Run: headless pygame with SDL's dummy video driver; simulated clock (each Clock.tick advances the game by its frame time, no real sleeping); random seed 0; keys injected as events and as key.get_pressed() state; no mouse input.
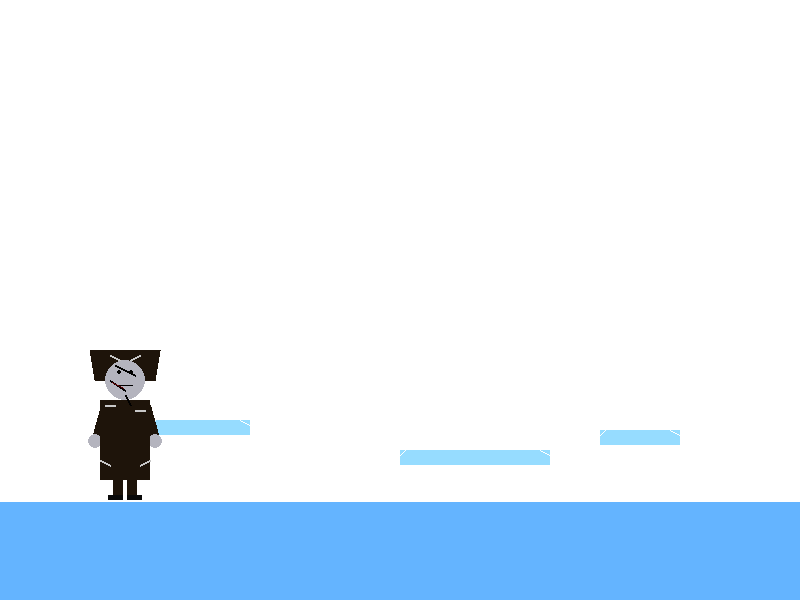
Frame 1 of 4 · flips 1–60 · no input
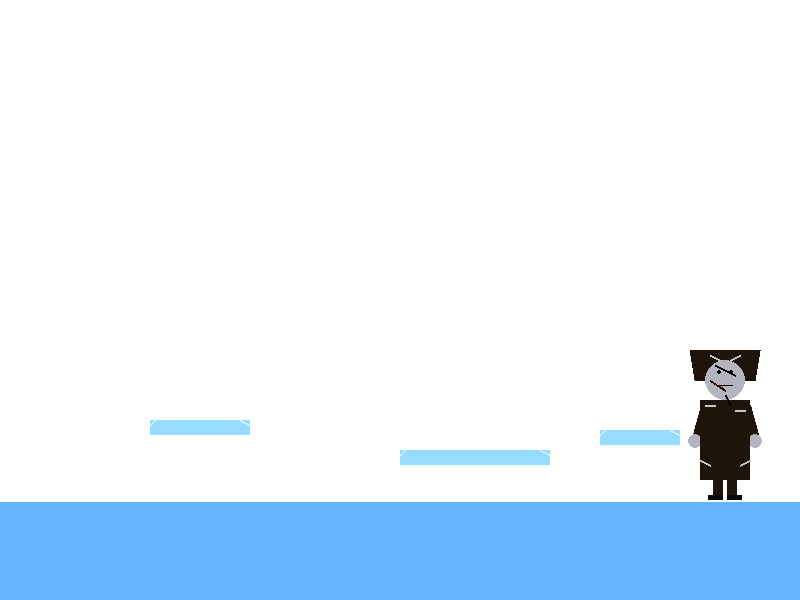
Frame 2 of 4 · flips 61–180 · tapped SPACE, RETURN · held RIGHT (→), D
Frame 3 of 4 · flips 181–300 · held DOWN (↓), S · screen unchanged from frame 2, image omitted
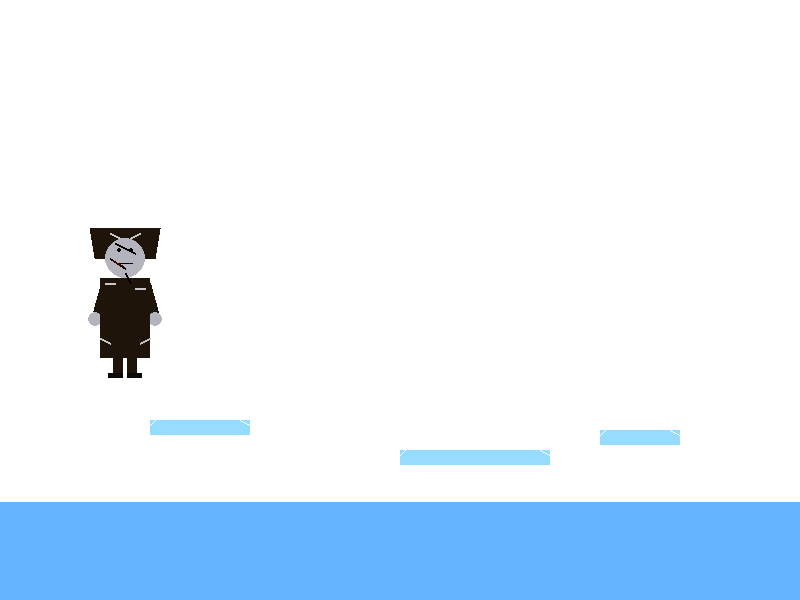
Frame 4 of 4 · flips 301–420 · held LEFT (←), A, UP (↑), W

The pygame program that drew these frames:

import pygame
import sys

# --- Inicialización ---
pygame.init()
ANCHO, ALTO = 800, 600
pantalla = pygame.display.set_mode((ANCHO, ALTO))
pygame.display.set_caption("Frankenstein 2D by GerardoMH")
clock = pygame.time.Clock()

# --- Colores ---
BLANCO = (255, 255, 255)
GRIS_CADAVERICO = (180, 180, 190) # Piel pálida
NEGRO = (0, 0, 0)
MARRON_OSCURO_ABRIGO = (30, 20, 10) # Abrigo muy oscuro, casi negro
ROJO_OSCURO_HERIDA = (100, 0, 0) # Para simular heridas
GRIS_CLARO = (200, 200, 200) # Para el efecto de nieve/desgaste en el abrigo
NEGRO_ZAPATO = (10, 10, 10) # Color para los zapatos
AZUL_HIELO = (150, 220, 255) # Color para las plataformas de hielo
AZUL_SUELO_HIELO = (100, 180, 255) # Color para el suelo de hielo (NUEVO)

# --- Propiedades del Personaje ---
x, y = 100, 400
ancho_personaje = 50
alto_personaje = 80 + 15 + 5 # Cuerpo (80) + Pierna (15) + Zapato (5) = 100
velocidad = 5
salto = False
vel_y = 0
gravedad = 1
suelo_base = 400 # Altura original del suelo (donde aterriza la parte superior del personaje)

# --- Plataformas de Hielo (AJUSTADAS) ---
# [x, y, ancho, alto]
plataformas = [
    pygame.Rect(150, 420, 100, 15), # Bajada para fácil acceso
    pygame.Rect(400, 450, 150, 15), # Plataforma media
    pygame.Rect(600, 430, 80, 15), # Bajada para fácil acceso
]

# --- Animación ---
frame_counter = 0
animation_speed = 5 # Cambia la pose cada 5 frames
current_frame = 0   # 0 (reposo/paso derecho) o 1 (paso izquierdo)
is_moving = False

# --- Funciones de Dibujo ---

# Función para dibujar el personaje (simplificada)
def dibujar_personaje(pantalla, x, y, current_frame):
    # Definiciones de dibujo existentes (colores y tamaños)
    brazo_largo = 40
    grosor_brazo = 10
    alto_pierna = 15
    ancho_pierna = 10

    # 1. BRAZOS
    sh_x_l, sh_y_l = x + 5, y + 5
    sh_x_r, sh_y_r = x + 45, y + 5
    
    # BRAZO IZQUIERDO
    if current_frame == 0:
        e_x_l, e_y_l = sh_x_l - 10, sh_y_l + brazo_largo * 0.9 
    else:
        e_x_l, e_y_l = sh_x_l + 10, sh_y_l + brazo_largo * 0.9
    pygame.draw.line(pantalla, MARRON_OSCURO_ABRIGO, (sh_x_l, sh_y_l), (e_x_l, e_y_l), grosor_brazo)
    pygame.draw.circle(pantalla, GRIS_CADAVERICO, (e_x_l, e_y_l), grosor_brazo // 2 + 2)

    # BRAZO DERECHO
    if current_frame == 0:
        e_x_r, e_y_r = sh_x_r + 10, sh_y_r + brazo_largo * 0.9 
    else:
        e_x_r, e_y_r = sh_x_r - 10, sh_y_r + brazo_largo * 0.9
    pygame.draw.line(pantalla, MARRON_OSCURO_ABRIGO, (sh_x_r, sh_y_r), (e_x_r, e_y_r), grosor_brazo)
    pygame.draw.circle(pantalla, GRIS_CADAVERICO, (e_x_r, e_y_r), grosor_brazo // 2 + 2)
    
    # 2. CUERPO Y CABEZA 
    pygame.draw.rect(pantalla, MARRON_OSCURO_ABRIGO, (x, y, 50, 80))
    pygame.draw.polygon(pantalla, MARRON_OSCURO_ABRIGO, [(x - 10, y - 50), (x + 60, y - 50), (x + 55, y - 20), (x - 5, y - 20)])
    pygame.draw.line(pantalla, GRIS_CLARO, (x + 5, y + 5), (x + 15, y + 5), 2)
    pygame.draw.line(pantalla, GRIS_CLARO, (x + 35, y + 10), (x + 45, y + 10), 2)
    pygame.draw.line(pantalla, GRIS_CLARO, (x + 0, y + 60), (x + 10, y + 65), 2)
    pygame.draw.line(pantalla, GRIS_CLARO, (x + 50, y + 60), (x + 40, y + 65), 2)
    pygame.draw.line(pantalla, GRIS_CLARO, (x + 10, y - 45), (x + 20, y - 40), 2)
    pygame.draw.line(pantalla, GRIS_CLARO, (x + 40, y - 45), (x + 30, y - 40), 2)

    pygame.draw.circle(pantalla, GRIS_CADAVERICO, (x + 25, y - 20), 20)
    pygame.draw.circle(pantalla, NEGRO, (x + 19, y - 28), 2)
    pygame.draw.circle(pantalla, NEGRO, (x + 31, y - 28), 2)
    pygame.draw.line(pantalla, NEGRO, (x + 18, y - 15), (x + 32, y - 15), 1)
    pygame.draw.line(pantalla, NEGRO, (x + 15, y - 35), (x + 35, y - 25), 2)
    pygame.draw.line(pantalla, NEGRO, (x + 10, y - 20), (x + 25, y - 10), 2)
    pygame.draw.line(pantalla, ROJO_OSCURO_HERIDA, (x + 12, y - 18), (x + 23, y - 12), 1)
    pygame.draw.line(pantalla, NEGRO, (x + 25, y - 5), (x + 30, y + 5), 2)

    # 3. PIERNAS Y PIES
    base_y = y + 80
    hip_x_l, hip_x_r = x + 18, x + 32
    
    if current_frame == 0:
        offset_x_l = 0
        offset_x_r = 5
    else:
        offset_x_l = 5
        offset_x_r = 0
        
    pygame.draw.rect(pantalla, MARRON_OSCURO_ABRIGO, (hip_x_l - ancho_pierna/2, base_y, ancho_pierna, alto_pierna))
    pygame.draw.rect(pantalla, NEGRO_ZAPATO, (hip_x_l - 10 + offset_x_l, base_y + alto_pierna, ancho_pierna * 1.5, 5))
    
    pygame.draw.rect(pantalla, MARRON_OSCURO_ABRIGO, (hip_x_r - ancho_pierna/2, base_y, ancho_pierna, alto_pierna))
    pygame.draw.rect(pantalla, NEGRO_ZAPATO, (hip_x_r - 10 + offset_x_r, base_y + alto_pierna, ancho_pierna * 1.5, 5))

# --- Bucle principal ---
while True:
    for event in pygame.event.get():
        if event.type == pygame.QUIT:
            pygame.quit()
            sys.exit()

    # --- Movimiento con teclas ---
    teclas = pygame.key.get_pressed()
    is_moving = False

    # Guardar la posición antigua para la colisión
    old_x = x
    
    # Movimiento horizontal
    if teclas[pygame.K_LEFT]:
        x -= velocidad
        is_moving = True
    if teclas[pygame.K_RIGHT]:
        x += velocidad
        is_moving = True
        
    # Colisión con límites de pantalla 
    if x < 0:
        x = 0
    if x > ANCHO - ancho_personaje:
        x = ANCHO - ancho_personaje

    # Salto
    if teclas[pygame.K_UP] and not salto:
        salto = True
        vel_y = -15  #impulso de salto

    # --- Física del salto y gravedad ---
    if salto:
        y += vel_y
        vel_y += gravedad
    
    # --- Colisión con plataformas ---
    
    # 1. Crear el rectángulo de colisión del personaje (incluyendo piernas)
    # Se usa y + 20 para hacer el "hitbox" un poco más pequeño que el cuerpo visual
    rect_personaje = pygame.Rect(x, y + 20, ancho_personaje, alto_personaje - 20)
    
    # 2. Inicializar la superficie de aterrizaje más baja (el suelo principal)
    # Si no hay colisión con plataforma, debe caer al suelo base
    y_aterrizaje = suelo_base
    
    colision_plataforma = False
    
    for plataforma in plataformas:
        # 3. Detectar colisión con plataformas
        if rect_personaje.colliderect(plataforma):
            # 4. Comprobar si está cayendo y la colisión es por encima (aterrizaje)
            # El personaje debe estar tocando la parte superior de la plataforma
            if vel_y >= 0 and rect_personaje.bottom <= plataforma.top + 10: 
                y_aterrizaje = plataforma.top - (alto_personaje - 20)
                colision_plataforma = True
                break
            
    # 5. Aplicar aterrizaje
    if colision_plataforma:
        y = y_aterrizaje - 20 # Ajustar la posición y del personaje (restamos 20 porque el hitbox empieza en y+20)
        salto = False
        vel_y = 0
    elif y >= suelo_base: # Si no hay colisión con plataforma y ha pasado el suelo base
        y = suelo_base
        salto = False
        vel_y = 0
    else:
        # Si no toca ninguna plataforma ni el suelo, o está subiendo, el salto permanece activo
        salto = True


    # --- Lógica de Animación ---
    if is_moving and not salto:
        frame_counter += 1
        if frame_counter >= animation_speed:
            current_frame = 1 - current_frame
            frame_counter = 0
    else:
        current_frame = 0
        frame_counter = 0


    # --- Dibujar ---
    pantalla.fill(BLANCO)
    
    # NUEVO SUELO DE HIELO (Rectángulo azul que cubre la parte inferior de la pantalla)
    y_suelo_inicio = suelo_base + alto_personaje # Donde los pies del personaje tocan
    pygame.draw.rect(pantalla, AZUL_SUELO_HIELO, (0, y_suelo_inicio, ANCHO, ALTO - y_suelo_inicio))
    # Dibuja la parte superior del suelo como una línea blanca para simular el borde del hielo
    pygame.draw.line(pantalla, BLANCO, (0, y_suelo_inicio), (ANCHO, y_suelo_inicio), 3)

    # Dibujar plataformas de hielo 
    for plataforma in plataformas:
        pygame.draw.rect(pantalla, AZUL_HIELO, plataforma)
        # Efecto de grietas/hielo 
        pygame.draw.line(pantalla, BLANCO, (plataforma.left, plataforma.top + 5), (plataforma.left + 5, plataforma.top), 1)
        pygame.draw.line(pantalla, BLANCO, (plataforma.right, plataforma.top + 5), (plataforma.right - 10, plataforma.top), 1)

    # Dibujar el personaje (usando la función)
    dibujar_personaje(pantalla, x, y, current_frame)
    
    # --- Actualizar pantalla ---
    pygame.display.flip()
    clock.tick(30)
